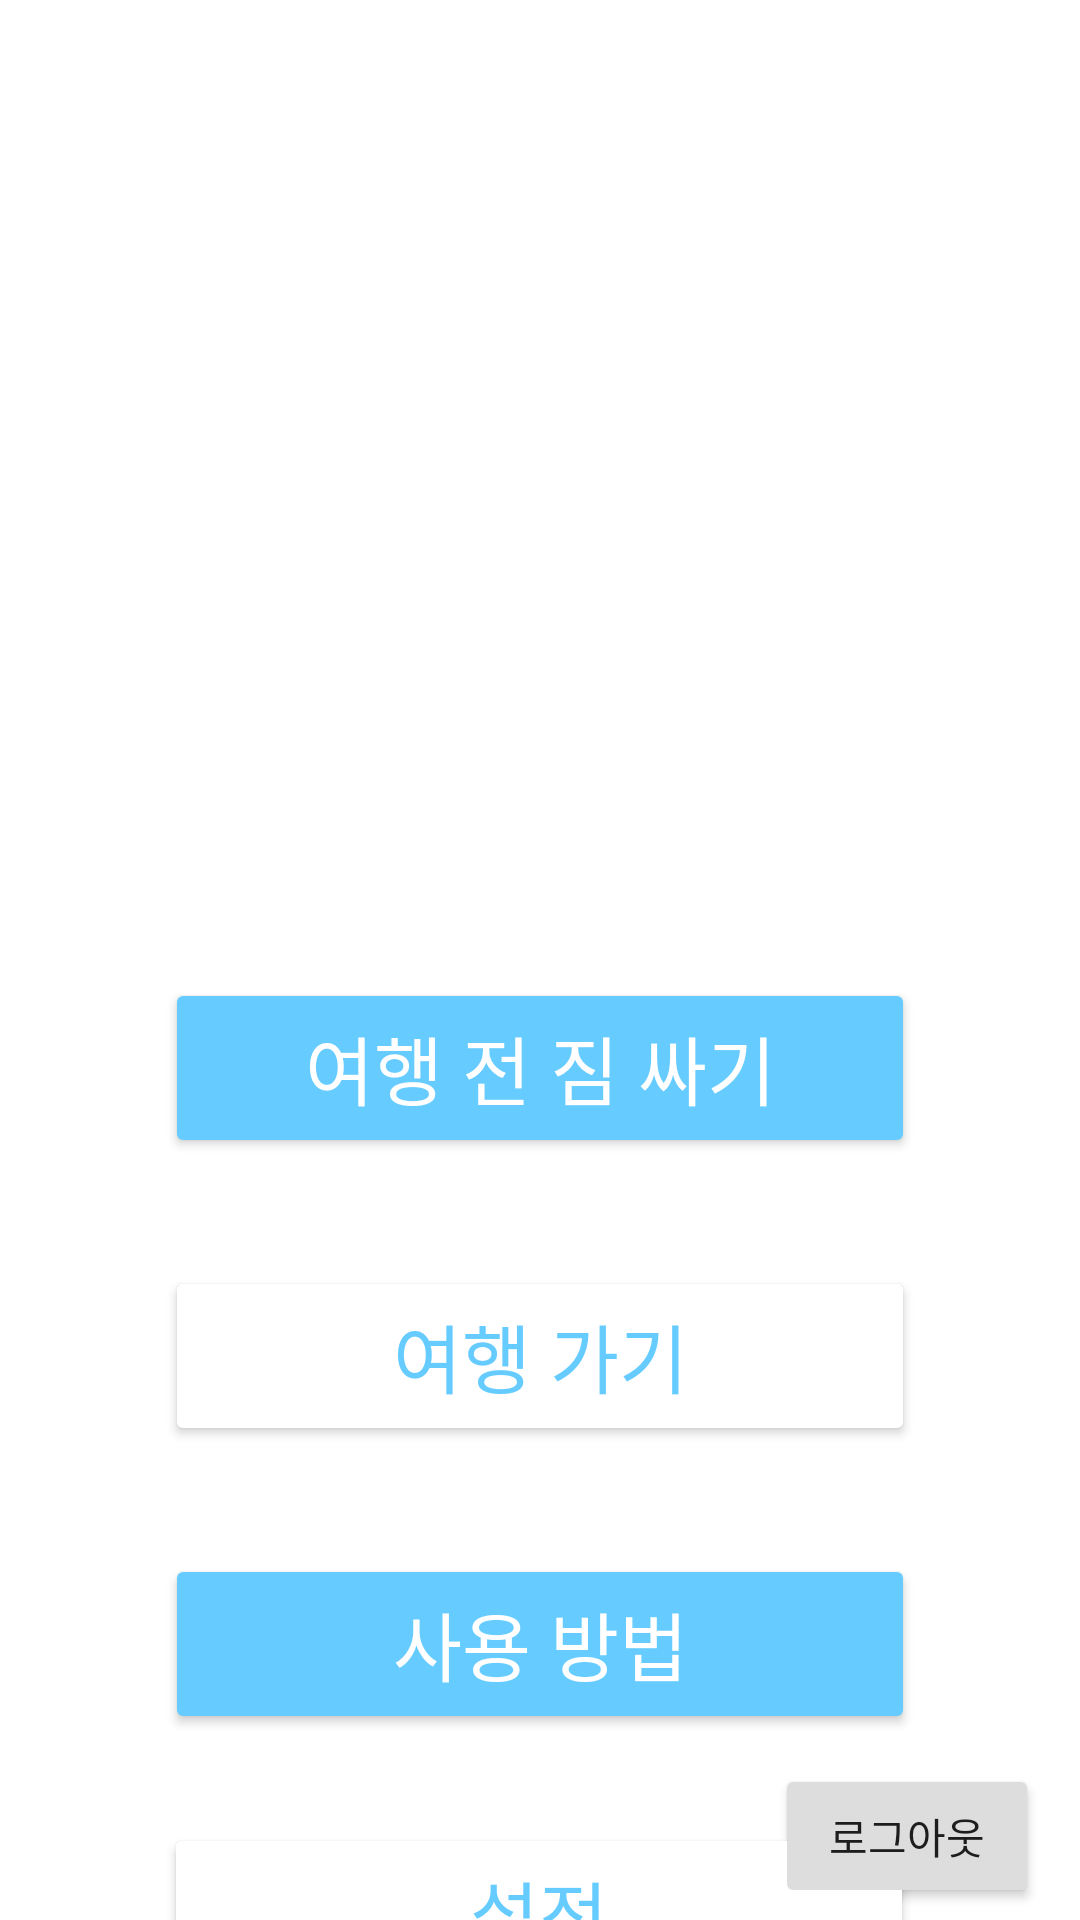

Layout XML and referenced resources for this Android screen:
<!-- AndroidManifest.xml: application theme Theme.TravelRecord -->
<!-- res/layout/activity_main.xml -->
<?xml version="1.0" encoding="utf-8"?>
<androidx.constraintlayout.widget.ConstraintLayout xmlns:android="http://schemas.android.com/apk/res/android"
    xmlns:app="http://schemas.android.com/apk/res-auto"
    xmlns:tools="http://schemas.android.com/tools"
    android:layout_width="match_parent"
    android:layout_height="match_parent"
    tools:context=".MainActivity">

    <ImageView
        android:id="@+id/plane_img"
        android:layout_width="250dp"
        android:layout_height="250dp"
        android:layout_marginTop="36dp"
        android:src="@drawable/plane"
        app:layout_constraintEnd_toEndOf="parent"
        app:layout_constraintHorizontal_bias="0.496"
        app:layout_constraintStart_toStartOf="parent"
        app:layout_constraintTop_toTopOf="parent" />

    <Button
        android:id="@+id/packing_btn"
        android:layout_width="250dp"
        android:layout_height="60dp"
        android:layout_marginTop="40dp"
        android:backgroundTint="#66ccff"
        android:text="여행 전 짐 싸기"
        android:textColor="@color/white"
        android:textSize="25dp"
        app:layout_constraintEnd_toEndOf="parent"
        app:layout_constraintStart_toStartOf="parent"
        app:layout_constraintTop_toBottomOf="@+id/plane_img" />
    <Button
        android:id="@+id/going_btn"
        android:layout_width="250dp"
        android:layout_height="60dp"
        android:layout_marginTop="36dp"
        android:backgroundTint="@color/white"
        android:text="여행 가기"
        android:textColor="#66ccff"
        android:textSize="25dp"
        app:layout_constraintEnd_toEndOf="parent"
        app:layout_constraintStart_toStartOf="parent"
        app:layout_constraintTop_toBottomOf="@+id/packing_btn" />

    <Button
        android:id="@+id/how_btn"
        android:layout_width="250dp"
        android:layout_height="60dp"
        android:layout_marginTop="36dp"
        android:backgroundTint="#66ccff"
        android:text="사용 방법"
        android:textColor="@color/white"
        android:textSize="25dp"
        app:layout_constraintEnd_toEndOf="parent"
        app:layout_constraintStart_toStartOf="parent"
        app:layout_constraintTop_toBottomOf="@+id/going_btn" />

    <Button
        android:id="@+id/set_btn"
        android:layout_width="250dp"
        android:layout_height="60dp"
        android:layout_marginTop="32dp"
        android:backgroundTint="@color/white"
        android:text="설정"
        android:textColor="#66ccff"
        android:textSize="25dp"
        app:layout_constraintBottom_toBottomOf="parent"
        app:layout_constraintEnd_toEndOf="parent"
        app:layout_constraintHorizontal_bias="0.496"
        app:layout_constraintStart_toStartOf="parent"
        app:layout_constraintTop_toBottomOf="@+id/how_btn"
        app:layout_constraintVertical_bias="0.088" />

    <Button
        android:id="@+id/logout_btn"
        android:layout_width="wrap_content"
        android:layout_height="wrap_content"
        android:layout_marginBottom="4dp"
        android:backgroundTint="#dddddd"
        android:text="로그아웃"
        android:textColorLink="#787777"
        app:layout_constraintBottom_toBottomOf="parent"
        app:layout_constraintEnd_toEndOf="parent"
        app:layout_constraintHorizontal_bias="0.95"
        app:layout_constraintStart_toStartOf="parent"
        tools:ignore="MissingConstraints" />

    























</androidx.constraintlayout.widget.ConstraintLayout>
<!-- resources referenced by this layout -->
<resources>
  <color name="white">#FFFFFFFF</color>
  <style name="Theme.TravelRecord" parent="Theme.MaterialComponents.DayNight.DarkActionBar">
          
          <item name="colorPrimary">@color/blue</item>
          <item name="colorPrimaryVariant">@color/blue</item>
          <item name="colorOnPrimary">@color/white</item>
          
          <item name="colorSecondary">@color/teal_200</item>
          <item name="colorSecondaryVariant">@color/teal_700</item>
          <item name="colorOnSecondary">@color/black</item>
          
          <item name="android:statusBarColor" tools:targetApi="l">?attr/colorPrimaryVariant</item>
          
      </style>
  <color name="blue">#66ccff</color>
  <color name="teal_200">#FF03DAC5</color>
  <color name="teal_700">#FF018786</color>
  <color name="black">#FF000000</color>
</resources>
